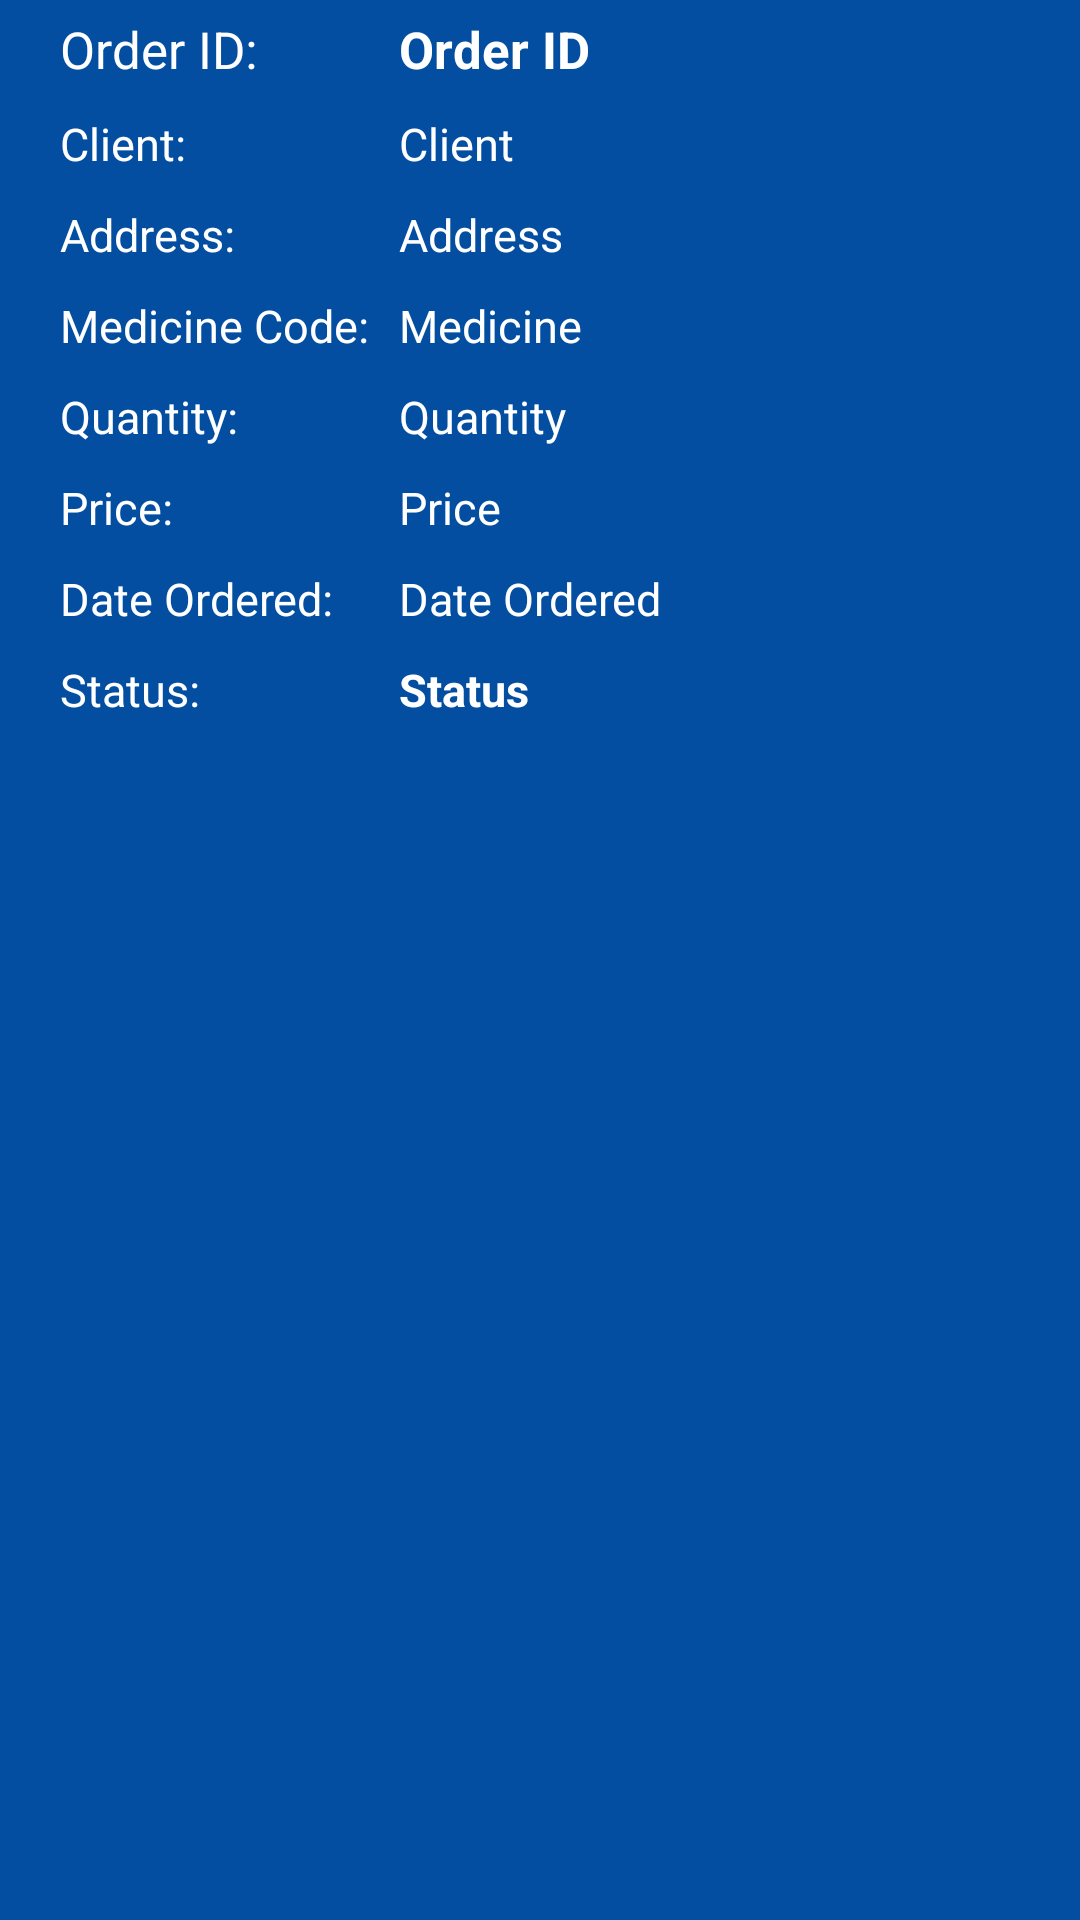

Android layout source for this screen:
<!-- AndroidManifest.xml: application theme AppTheme -->
<!-- res/layout/transaclist_layout.xml -->
<?xml version="1.0" encoding="utf-8"?>
<android.support.constraint.ConstraintLayout xmlns:android="http://schemas.android.com/apk/res/android"
    android:layout_width="match_parent"
    android:layout_height="match_parent"
    android:background="@color/colorPrimary">

    <LinearLayout
        android:layout_width="match_parent"
        android:layout_height="wrap_content"
        android:orientation="vertical"
        android:layout_margin="15dp">

        <LinearLayout
            android:layout_width="match_parent"
            android:layout_height="wrap_content"
            android:orientation="horizontal">

            <LinearLayout
                android:layout_width="wrap_content"
                android:layout_height="wrap_content"
                android:orientation="vertical">
                <TextView
                    android:layout_width="match_parent"
                    android:layout_height="wrap_content"
                    android:text="Order ID:"
                    android:textSize="17dp"
                    android:textColor="#ffffff"
                    android:layout_margin="5dp"/>

                <TextView
                    android:layout_width="match_parent"
                    android:layout_height="wrap_content"
                    android:text="Client:"
                    android:textSize="15dp"
                    android:textColor="#ffffff"
                    android:layout_margin="5dp"/>

                <TextView
                    android:layout_width="match_parent"
                    android:layout_height="wrap_content"
                    android:text="Address:"
                    android:textSize="15dp"
                    android:textColor="#ffffff"
                    android:layout_margin="5dp"/>

                <TextView
                    android:layout_width="match_parent"
                    android:layout_height="wrap_content"
                    android:text="Medicine Code:"
                    android:textSize="15dp"
                    android:textColor="#ffffff"
                    android:layout_margin="5dp"/>

                <TextView
                    android:layout_width="match_parent"
                    android:layout_height="wrap_content"
                    android:text="Quantity:"
                    android:textSize="15dp"
                    android:textColor="#ffffff"
                    android:layout_margin="5dp"/>

                <TextView
                    android:layout_width="match_parent"
                    android:layout_height="wrap_content"
                    android:text="Price:"
                    android:textSize="15dp"
                    android:textColor="#ffffff"
                    android:layout_margin="5dp"/>

                <TextView
                    android:layout_width="match_parent"
                    android:layout_height="wrap_content"
                    android:text="Date Ordered:"
                    android:textSize="15dp"
                    android:textColor="#ffffff"
                    android:layout_margin="5dp"/>

                <TextView
                    android:layout_width="match_parent"
                    android:layout_height="wrap_content"
                    android:text="Status:"
                    android:textSize="15dp"
                    android:textColor="#ffffff"
                    android:layout_margin="5dp"/>

            </LinearLayout>

            <LinearLayout
                android:layout_width="wrap_content"
                android:layout_height="wrap_content"
                android:orientation="vertical">
                <TextView
                    android:id="@+id/transac"
                    android:layout_width="match_parent"
                    android:layout_height="wrap_content"
                    android:text="Order ID"
                    android:textSize="17dp"
                    android:textColor="#ffffff"
                    android:textStyle="bold"
                    android:layout_margin="5dp"/>

                <TextView
                    android:id="@+id/transac1"
                    android:layout_width="match_parent"
                    android:layout_height="wrap_content"
                    android:text="Client"
                    android:textSize="15dp"
                    android:textColor="#ffffff"
                    android:layout_margin="5dp"/>

                <TextView
                    android:id="@+id/transac2"
                    android:layout_width="match_parent"
                    android:layout_height="wrap_content"
                    android:text="Address"
                    android:textSize="15dp"
                    android:textColor="#ffffff"
                    android:layout_margin="5dp"/>

                <TextView
                    android:id="@+id/transac3"
                    android:layout_width="match_parent"
                    android:layout_height="wrap_content"
                    android:text="Medicine"
                    android:textSize="15dp"
                    android:textColor="#ffffff"
                    android:layout_margin="5dp"/>

                <TextView
                    android:id="@+id/transac4"
                    android:layout_width="match_parent"
                    android:layout_height="wrap_content"
                    android:text="Quantity"
                    android:textSize="15dp"
                    android:textColor="#ffffff"
                    android:layout_margin="5dp"/>

                <TextView
                    android:id="@+id/transac7"
                    android:layout_width="match_parent"
                    android:layout_height="wrap_content"
                    android:text="Price"
                    android:textSize="15dp"
                    android:textColor="#ffffff"
                    android:layout_margin="5dp"/>

                <TextView
                    android:id="@+id/transac5"
                    android:layout_width="match_parent"
                    android:layout_height="wrap_content"
                    android:text="Date Ordered"
                    android:textSize="15dp"
                    android:textColor="#ffffff"
                    android:layout_margin="5dp"/>

                <TextView
                    android:id="@+id/transac6"
                    android:layout_width="match_parent"
                    android:layout_height="wrap_content"
                    android:text="Status"
                    android:textSize="15dp"
                    android:textColor="#ffffff"
                    android:textStyle="bold"
                    android:layout_margin="5dp"/>

            </LinearLayout>
        </LinearLayout>
    </LinearLayout>
</android.support.constraint.ConstraintLayout>
<!-- resources referenced by this layout -->
<resources>
  <color name="colorPrimary">#034ea1</color>
  <style name="AppTheme" parent="Theme.AppCompat.NoActionBar">
          
          <item name="colorPrimary">@color/colorPrimary</item>
          <item name="colorPrimaryDark">@color/colorPrimaryDark</item>
          <item name="colorAccent">@color/colorAccent</item>
      </style>
  <color name="colorPrimaryDark">#014ea0</color>
  <color name="colorAccent">#FF4081</color>
</resources>
